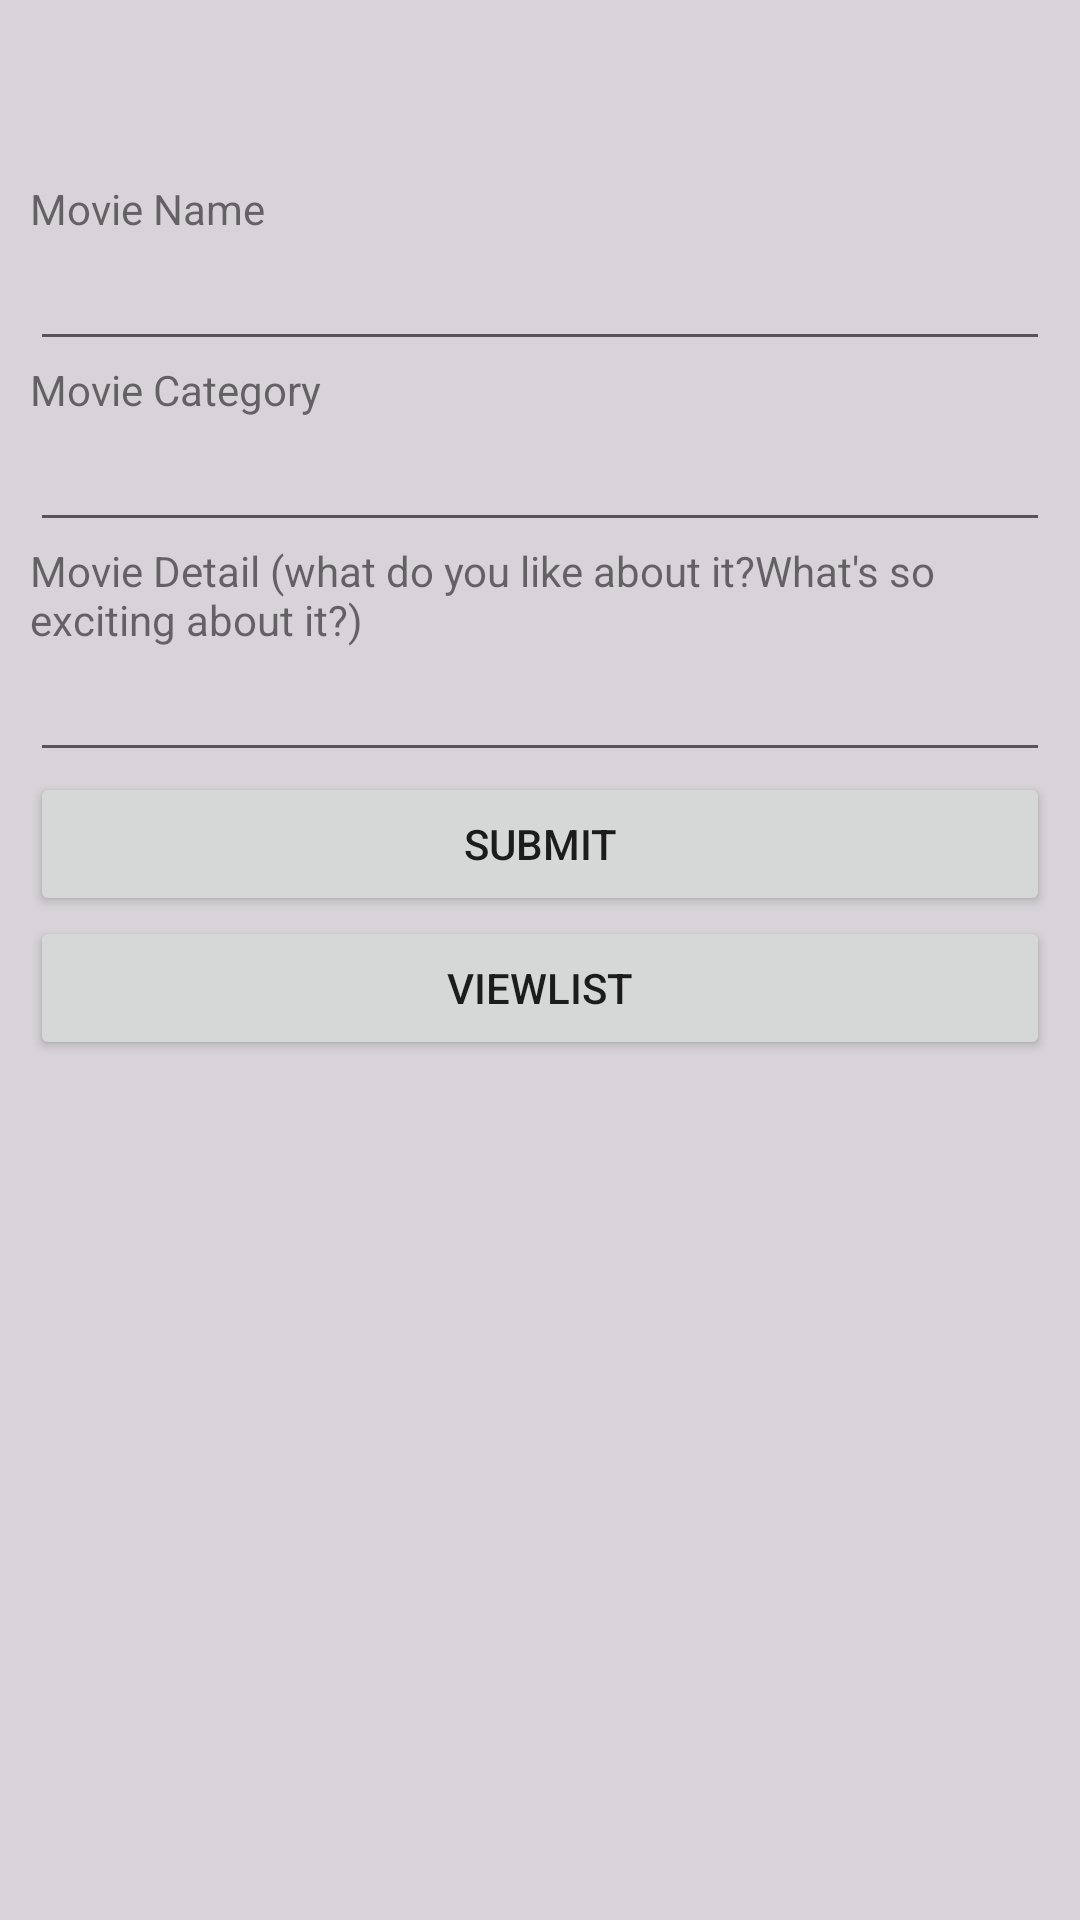

Layout XML and referenced resources for this Android screen:
<!-- AndroidManifest.xml: application theme AppTheme -->
<!-- res/layout/activity_list_form.xml -->
<?xml version="1.0" encoding="utf-8"?>
<RelativeLayout xmlns:android="http://schemas.android.com/apk/res/android"
    xmlns:app="http://schemas.android.com/apk/res-auto"
    xmlns:tools="http://schemas.android.com/tools"
    android:layout_width="match_parent"
    android:layout_height="match_parent"
    android:background="@color/back"
    tools:context=".ListFormActivity">
    <LinearLayout
        android:orientation="horizontal"
        android:layout_width="match_parent"
        android:layout_height="match_parent"
        android:layout_marginTop="50dp">

        <RadioGroup
            android:layout_width="match_parent"
            android:layout_height="wrap_content"
            android:orientation="vertical"
            android:id="@+id/moodRadioGroup"
            android:padding="10dp">

            <TextView
                android:id="@+id/textView2"
                android:layout_width="match_parent"
                android:layout_height="wrap_content"
                android:layout_weight="1"
                android:text="Movie Name" />

            <EditText
                android:id="@+id/editTextMovieName"
                android:layout_width="match_parent"
                android:layout_height="wrap_content"
                android:layout_weight="1"
                android:ems="10"
                android:inputType="textPersonName"
                android:text="" />



            <TextView
                android:id="@+id/textView4"
                android:layout_width="match_parent"
                android:layout_height="wrap_content"
                android:layout_weight="1"
                android:text="Movie Category" />

            <EditText
                android:id="@+id/editTextMovieCategory"
                android:layout_width="match_parent"
                android:layout_height="wrap_content"
                android:layout_weight="1"
                android:ems="10"
                android:inputType="textPersonName"
                android:text="" />



            <TextView
                android:id="@+id/textView5"
                android:layout_width="match_parent"
                android:layout_height="wrap_content"
                android:layout_weight="1"
                android:text="Movie Detail (what do you like about it?What's so exciting about it?)" />

            <EditText
                android:id="@+id/editTextMovieDetail"
                android:layout_width="match_parent"
                android:layout_height="wrap_content"
                android:layout_weight="1"
                android:ems="10"
                android:inputType="textPersonName"
                android:text="" />



            <Button
                android:text="Submit"
                android:layout_width="match_parent"
                android:layout_height="wrap_content"
                android:id="@+id/submitButton"/>

            <Button
                android:text="ViewList"
                android:layout_width="match_parent"
                android:layout_height="wrap_content"
                android:id="@+id/ListButton"/>
        </RadioGroup>
    </LinearLayout>

</RelativeLayout>
<!-- resources referenced by this layout -->
<resources>
  <color name="back">#D7D3D8</color>
  <style name="AppTheme" parent="Theme.AppCompat.Light.DarkActionBar">
          
          <item name="colorPrimary">@color/design_default_color_secondary_variant</item>
          <item name="colorPrimaryDark">@android:color/holo_blue_dark</item>
          <item name="colorAccent">@color/colorAccent</item>
      </style>
  <color name="colorAccent">#03DAC5</color>
</resources>
